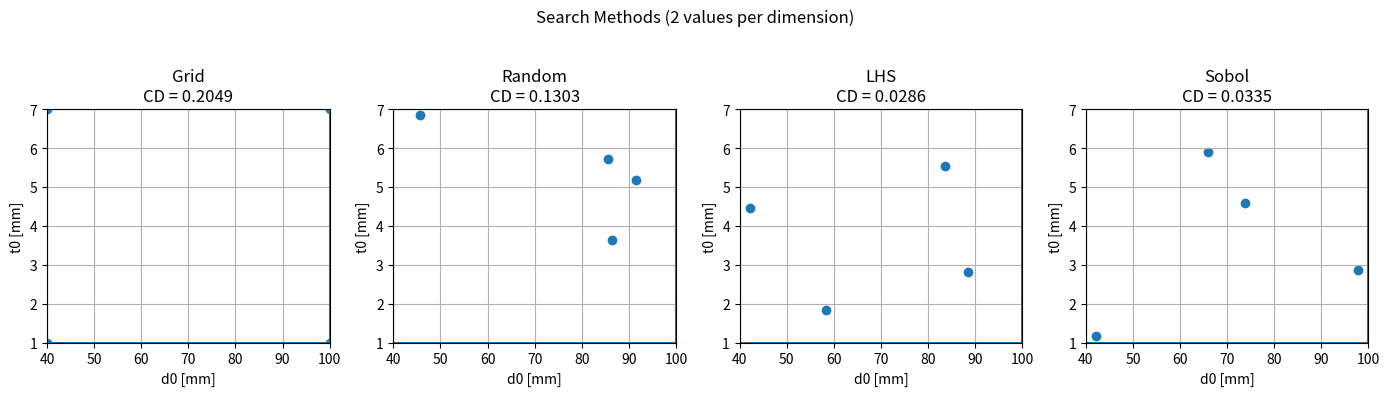

This figure's Python source:
# Search_space.py
# This script creates quasi-random points for inital values to the design variables
# These points can then be transfered and run in main_loop.py or similar.
# Pseudocode for the script:
#   1. Write design variable names and bounds
#   2. Create Grid sampling
#   3. Create Random sampling
#   4. Create Latin Hypercube sampling
#   5. Create Sobol samplint
#   6. Calculate Disceptancy for each method and print
#   7. write Latin Hypercube sampling points to a .txt file: "seach_space.txt"

# Import Tools 
import numpy as np
import time
from functools import wraps
from scipy.stats import qmc
import matplotlib.pyplot as plt

# Write Bounds, must match exacly Main.py
var_bounds = {
    "d0":  (40.0,  100.0),
    "t0":  (1.0,     7.0),
    #"d1":  (10.0,  100.0),
    #"t1":  (0.1,     7.0),
    #"rad": (150.0,  350.0)
}

# Timer Decorator
def timer(fn):
    @wraps(fn)
    def wrapper(*args, **kwargs):
        tic = time.perf_counter()
        result = fn(*args, **kwargs)
        toc = time.perf_counter()
        print(f"Time for {fn.__name__}: {toc - tic:.6f} s")
        return result
    return wrapper

# Equal Spacing
def equal_spacing(var_bounds,n_per_dim):
    
    names = list(var_bounds.keys())

    axes = []
    for name in names:
        # Read lower and upper bounds
        lower,upper = var_bounds[name]

        if isinstance(n_per_dim, dict):
            num = int(n_per_dim[name])
        else:
            num = int(n_per_dim)

        # Create values and append
        values = np.linspace(lower, upper, num=num)
        axes.append(values)

    # Create mesh
    mesh = np.meshgrid(*axes, indexing="ij")

    grid = np.stack(mesh, axis=-1).reshape(-1, len(names))

    return grid, names

# Random Spacing
def random_spacing(var_bounds, n_points, seed=None):
    """
    Random points uniformly inside bounds.
    Output format matches equal_spacing: (points, names)
    """
    rng = np.random.default_rng(seed)

    names = list(var_bounds.keys())
    lowers = np.array([var_bounds[name][0] for name in names], dtype=float)
    uppers = np.array([var_bounds[name][1] for name in names], dtype=float)

    u = rng.random((n_points, len(names)))   # in [0,1)
    points = lowers + u * (uppers - lowers)  # scale to [lower, upper]

    return points, names

# LHS Spacing
def latin_spacing(var_bounds, n_points, seed=None, scramble=True):
    names = list(var_bounds.keys())
    d = len(names)

    # LHS in the unit hypercube [0,1]^d
    sampler = qmc.LatinHypercube(d=d, scramble=scramble, seed=seed)
    sample_unit = sampler.random(n=n_points)

    # Scale to physical bounds
    lower = np.array([var_bounds[name][0] for name in names], dtype=float)
    upper = np.array([var_bounds[name][1] for name in names], dtype=float)
    points = qmc.scale(sample_unit, lower, upper)

    return points, names

# Sobol Spacing
def sobol_spacing(var_bounds, n_points, seed=None, scramble=True, power2=True):
    
    names = list(var_bounds.keys())
    d = len(names)

    sampler = qmc.Sobol(d=d, scramble=scramble, seed=seed)

    if power2:
        # Find smallest 2^m >= n_points
        m = int(np.ceil(np.log2(n_points)))
        sample_unit = sampler.random_base2(m=m)[:n_points]
    else:
        sample_unit = sampler.random(n=n_points)

    lower = np.array([var_bounds[name][0] for name in names], dtype=float)
    upper = np.array([var_bounds[name][1] for name in names], dtype=float)
    points = qmc.scale(sample_unit, lower, upper)

    return points, names

# Use non-equal spacing (remove =2 from n_per_dim=2 in)
n_per_dim = {
    "d0": 3,
    "t0": 3, 
    #"d1": 3,
    #"t1": 3,
    #"rad": 3,
}
n_per_dim_equal = 2
# Call grid function with options
grid, names = equal_spacing(var_bounds, n_per_dim=n_per_dim_equal)
N = grid.shape[0]

# Call random samplint (Seed is set for reproducability)
rand_points,_ = random_spacing(var_bounds, n_points=N, seed=42)

# Use LHS 
lhs_points, _ = latin_spacing(var_bounds, n_points=N, seed=42, scramble=True)

# Use Sobol
sobol_points, _ = sobol_spacing(var_bounds, n_points=N, seed=42, scramble=True, power2=True)


# Evaluate Discrepancy Function
def evaluate_spacing(points, var_bounds, names, method="CD"):
    """
    Scale points to [0,1]^d using var_bounds and return discrepancy.
    """
    lowers = np.array([var_bounds[n][0] for n in names], dtype=float)
    uppers = np.array([var_bounds[n][1] for n in names], dtype=float)

    points_unit = (points - lowers) / (uppers - lowers)
    return qmc.discrepancy(points_unit, method=method)


# Call evaluations
grid_m = evaluate_spacing(grid,          var_bounds, names)
rand_m = evaluate_spacing(rand_points,   var_bounds, names)
LHS_m = evaluate_spacing(lhs_points,     var_bounds, names)
Sobol_m = evaluate_spacing(sobol_points, var_bounds, names)

# Print results
print("!---- Results ---- !")
print("Number of simulations :", grid.shape[0])
print(f"GRID: {grid_m:.6f}")
print(f"RAND: {rand_m:.6f}")
print(f"LHS:  {LHS_m:.6f}")
print(f"SOBOL: {Sobol_m:.6f}")

# Plotting
def plotting():

    fig, axs = plt.subplots(1, 4, figsize=(14, 4))

    # Data + labels
    methods = ["Grid", "Random", "LHS", "Sobol"]
    scores  = [grid_m, rand_m, LHS_m, Sobol_m]
    data    = [grid, rand_points, lhs_points, sobol_points]

    # Bounds
    xmin, xmax = var_bounds["d0"]
    ymin, ymax = var_bounds["t0"]

    for i, ax in enumerate(axs):

        # Scatter
        ax.scatter(data[i][:,0], data[i][:,1])

        # Bounding box
        ax.plot([xmin, xmax, xmax, xmin, xmin],
                [ymin, ymin, ymax, ymax, ymin])

        # Titles
        ax.set_title(f"{methods[i]}\nCD = {scores[i]:.4f}")

        # Labels
        ax.set_xlabel("d0 [mm]")
        ax.set_ylabel("t0 [mm]")

        # Limits (important for comparison)
        ax.set_xlim(xmin, xmax)
        ax.set_ylim(ymin, ymax)

        # Grid
        ax.grid(True)

    # Main title
    fig.suptitle(f"Search Methods ({n_per_dim_equal} values per dimension)")

    plt.tight_layout(rect=[0, 0, 1, 0.95])
    plt.show()


plotting()
